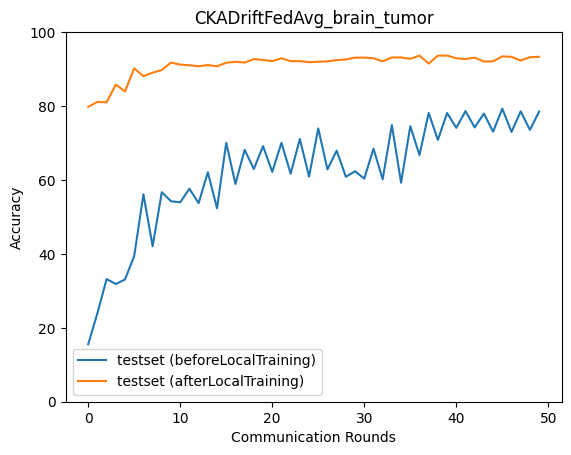

Source data for this figure (header and first rows):
epoch, accuracy_test_before, macro_f1_test_before, macro_precision_test_before, macro_recall_test_before, accuracy_test_after, macro_f1_test_after, macro_precision_test_after, macro_recall_test_after
0, 15.53, 13.12, 11.35, 15.62, 79.79, 79.17, 80.87, 79.68
1, 23.94, 10.15, 8.496, 23.43, 81.12, 81.02, 82.5, 81.14
2, 33.18, 25.8, 31.78, 33.4, 81.01, 80.26, 82.59, 80.93
3, 31.85, 23.04, 18.93, 31.65, 85.8, 85.64, 86.22, 85.76
4, 33.07, 24.27, 33.4, 33.28, 83.96, 83.95, 84.62, 83.91
5, 39.42, 28.79, 26.82, 39.02, 90.2, 90.1, 90.61, 90.18
6, 56.12, 49.3, 44.78, 56.53, 88.08, 87.93, 88.19, 88.02
7, 42.09, 31.92, 73.28, 41.68, 89.03, 89, 89.05, 88.99
8, 56.68, 50.29, 48.4, 57.08, 89.76, 89.66, 90.35, 89.71
9, 54.23, 47.46, 70.82, 53.93, 91.76, 91.68, 91.73, 91.72
10, 53.95, 47.48, 50.98, 54.31, 91.2, 91.15, 91.42, 91.16
11, 57.63, 53.21, 68.1, 57.43, 91.04, 90.98, 91.14, 91.02
12, 53.73, 47.68, 52.32, 54.08, 90.76, 90.71, 90.78, 90.73
13, 62.08, 58.9, 69.78, 61.93, 91.09, 91.06, 91.28, 91.09
14, 52.34, 44.88, 50.54, 52.67, 90.76, 90.69, 90.99, 90.74
15, 70.04, 68.99, 72.47, 69.95, 91.7, 91.66, 91.78, 91.69
16, 58.91, 53.16, 69.66, 59.31, 91.98, 91.94, 91.96, 91.95
17, 68.15, 66.03, 73.29, 68.02, 91.76, 91.69, 91.83, 91.73
18, 62.97, 57.32, 73.89, 63.39, 92.71, 92.65, 92.68, 92.68
19, 69.15, 67.28, 73.91, 69.04, 92.48, 92.45, 92.5, 92.46
20, 62.19, 56.57, 73, 62.61, 92.15, 92.11, 92.12, 92.12
21, 70.04, 69.07, 73.78, 69.95, 92.93, 92.85, 93.07, 92.9
22, 61.69, 57.17, 74.43, 62.07, 92.15, 92.13, 92.2, 92.12
23, 71.1, 70.28, 74.64, 71.03, 92.15, 92.08, 92.18, 92.11
24, 60.91, 56.15, 72.4, 61.3, 91.87, 91.82, 91.87, 91.83
25, 73.94, 73.67, 76.33, 73.9, 91.98, 91.92, 92.21, 91.95
26, 62.86, 57.88, 75.44, 63.27, 92.09, 92.04, 92.25, 92.05
27, 67.93, 66.43, 74.37, 67.77, 92.43, 92.38, 92.38, 92.4
28, 60.86, 54.3, 52.35, 61.29, 92.59, 92.55, 92.63, 92.57
29, 62.36, 58.78, 74.71, 62.12, 93.1, 93.07, 93.13, 93.08
30, 60.36, 53.98, 53.92, 60.78, 93.1, 93.06, 93.06, 93.07
31, 68.49, 66.72, 75.66, 68.33, 92.93, 92.88, 92.91, 92.91
32, 60.19, 54.02, 79.05, 60.6, 92.09, 92.01, 92.25, 92.06
33, 74.83, 74.23, 77.11, 74.74, 93.15, 93.11, 93.11, 93.13
34, 59.24, 54.87, 76.02, 59.6, 93.15, 93.11, 93.14, 93.13
35, 74.55, 74.04, 76.66, 74.48, 92.76, 92.72, 92.72, 92.74
36, 66.76, 65.6, 78.68, 67.02, 93.65, 93.6, 93.66, 93.62
37, 78.12, 78.02, 78.89, 78.13, 91.48, 91.39, 91.63, 91.42
38, 70.82, 71.17, 78.57, 70.97, 93.65, 93.6, 93.63, 93.61
39, 78.12, 78.11, 78.96, 78.15, 93.65, 93.6, 93.61, 93.62
40, 74.11, 74.29, 78.52, 74.27, 92.93, 92.9, 92.9, 92.9
41, 78.62, 78.72, 79.57, 78.66, 92.71, 92.64, 92.82, 92.68
42, 74.22, 74.09, 79, 74.42, 93.1, 93.02, 93.1, 93.06
43, 77.95, 78.01, 79.03, 77.99, 92.04, 91.97, 92.25, 91.99
44, 73.05, 73.28, 78.78, 73.2, 92.09, 91.95, 92.48, 92.07
45, 79.29, 79.02, 79.04, 79.3, 93.43, 93.39, 93.39, 93.4
46, 73, 73.06, 78.94, 73.17, 93.32, 93.28, 93.28, 93.29
47, 78.56, 78.61, 79.39, 78.62, 92.32, 92.26, 92.35, 92.28
48, 73.55, 73.81, 78.74, 73.71, 93.21, 93.13, 93.35, 93.18
49, 78.51, 78.34, 78.91, 78.52, 93.32, 93.26, 93.3, 93.29
